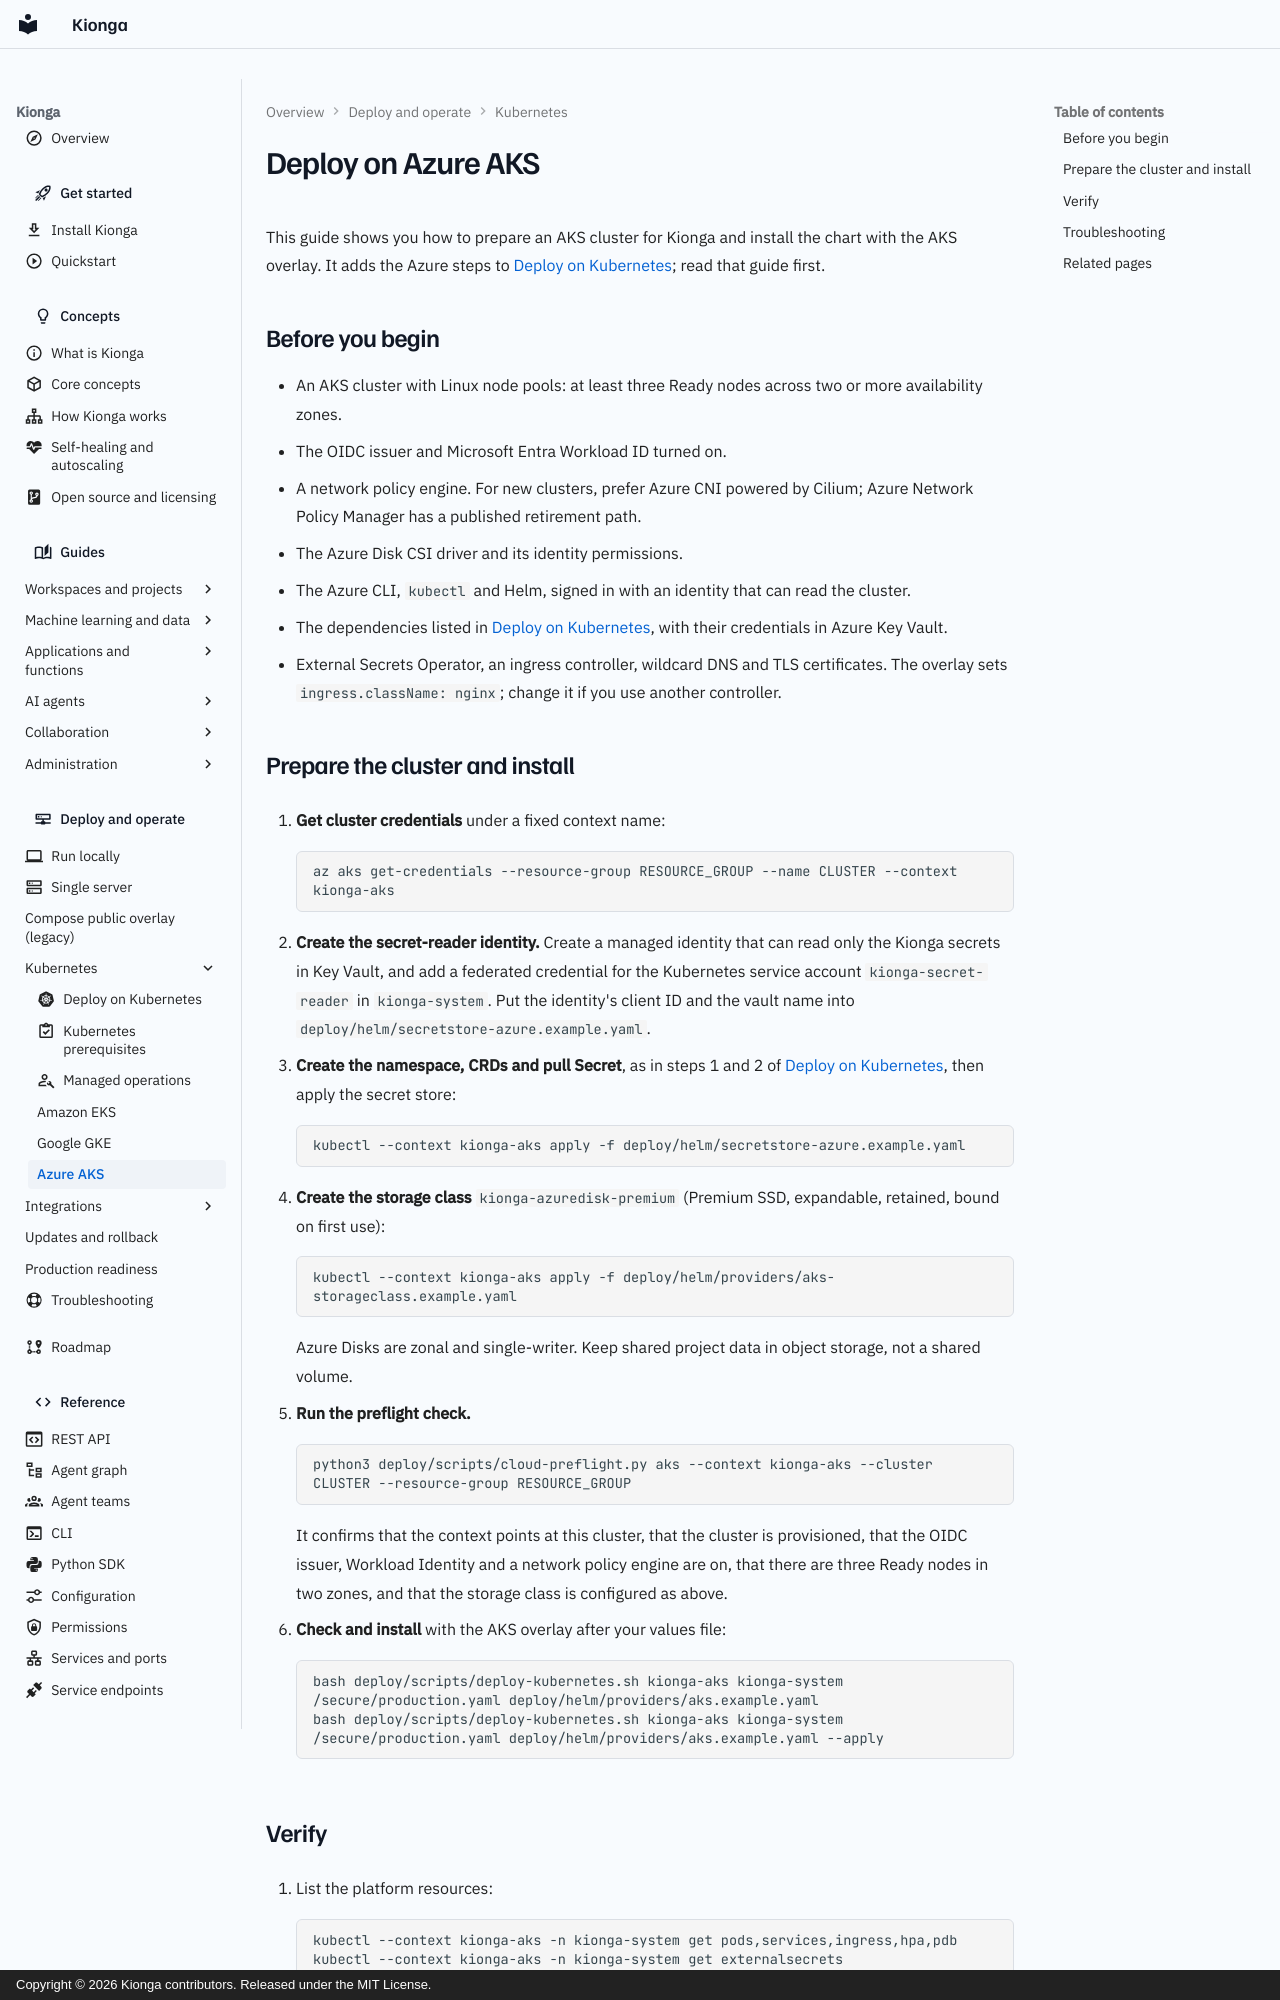

repository: kiongahq/docs · page: operations/providers/azure-aks/index.html · generator: mkdocs · copyright: Copyright © 2026 Kionga contributors. Released under the MIT License.

---
description: Prepare an Azure Kubernetes Service cluster for Kionga (Cilium network policy, Azure Disk storage, Workload ID for Key Vault) and install the Helm chart with the AKS overlay.
---

# Deploy on Azure AKS

This guide shows you how to prepare an AKS cluster for Kionga and install the
chart with the AKS overlay. It adds the Azure steps to
[Deploy on Kubernetes](../managed-kubernetes.md); read that guide first.

## Before you begin

- An AKS cluster with Linux node pools: at least three Ready nodes across two
  or more availability zones.
- The OIDC issuer and Microsoft Entra Workload ID turned on.
- A network policy engine. For new clusters, prefer Azure CNI powered by
  Cilium; Azure Network Policy Manager has a published retirement path.
- The Azure Disk CSI driver and its identity permissions.
- The Azure CLI, `kubectl` and Helm, signed in with an identity that can read
  the cluster.
- The dependencies listed in [Deploy on Kubernetes](../managed-kubernetes.md#before-you-begin),
  with their credentials in Azure Key Vault.
- External Secrets Operator, an ingress controller, wildcard DNS and TLS
  certificates. The overlay sets `ingress.className: nginx`; change it if you
  use another controller.

## Prepare the cluster and install

1. **Get cluster credentials** under a fixed context name:

    ```bash
    az aks get-credentials --resource-group RESOURCE_GROUP --name CLUSTER --context kionga-aks
    ```

2. **Create the secret-reader identity.** Create a managed identity that can
   read only the Kionga secrets in Key Vault, and add a federated credential
   for the Kubernetes service account `kionga-secret-reader` in
   `kionga-system`. Put the identity's client ID and the vault name into
   `deploy/helm/secretstore-azure.example.yaml`.

3. **Create the namespace, CRDs and pull Secret**, as in steps 1 and 2 of
   [Deploy on Kubernetes](../managed-kubernetes.md#install-the-chart), then apply the
   secret store:

    ```bash
    kubectl --context kionga-aks apply -f deploy/helm/secretstore-azure.example.yaml
    ```

4. **Create the storage class** `kionga-azuredisk-premium` (Premium SSD,
   expandable, retained, bound on first use):

    ```bash
    kubectl --context kionga-aks apply -f deploy/helm/providers/aks-storageclass.example.yaml
    ```

    Azure Disks are zonal and single-writer. Keep shared project data in object
    storage, not a shared volume.

5. **Run the preflight check.**

    ```bash
    python3 deploy/scripts/cloud-preflight.py aks --context kionga-aks --cluster CLUSTER --resource-group RESOURCE_GROUP
    ```

    It confirms that the context points at this cluster, that the cluster is
    provisioned, that the OIDC issuer, Workload Identity and a network policy
    engine are on, that there are three Ready nodes in two zones, and that the
    storage class is configured as above.

6. **Check and install** with the AKS overlay after your values file:

    ```bash
    bash deploy/scripts/deploy-kubernetes.sh kionga-aks kionga-system /secure/production.yaml deploy/helm/providers/aks.example.yaml
    bash deploy/scripts/deploy-kubernetes.sh kionga-aks kionga-system /secure/production.yaml deploy/helm/providers/aks.example.yaml --apply
    ```
